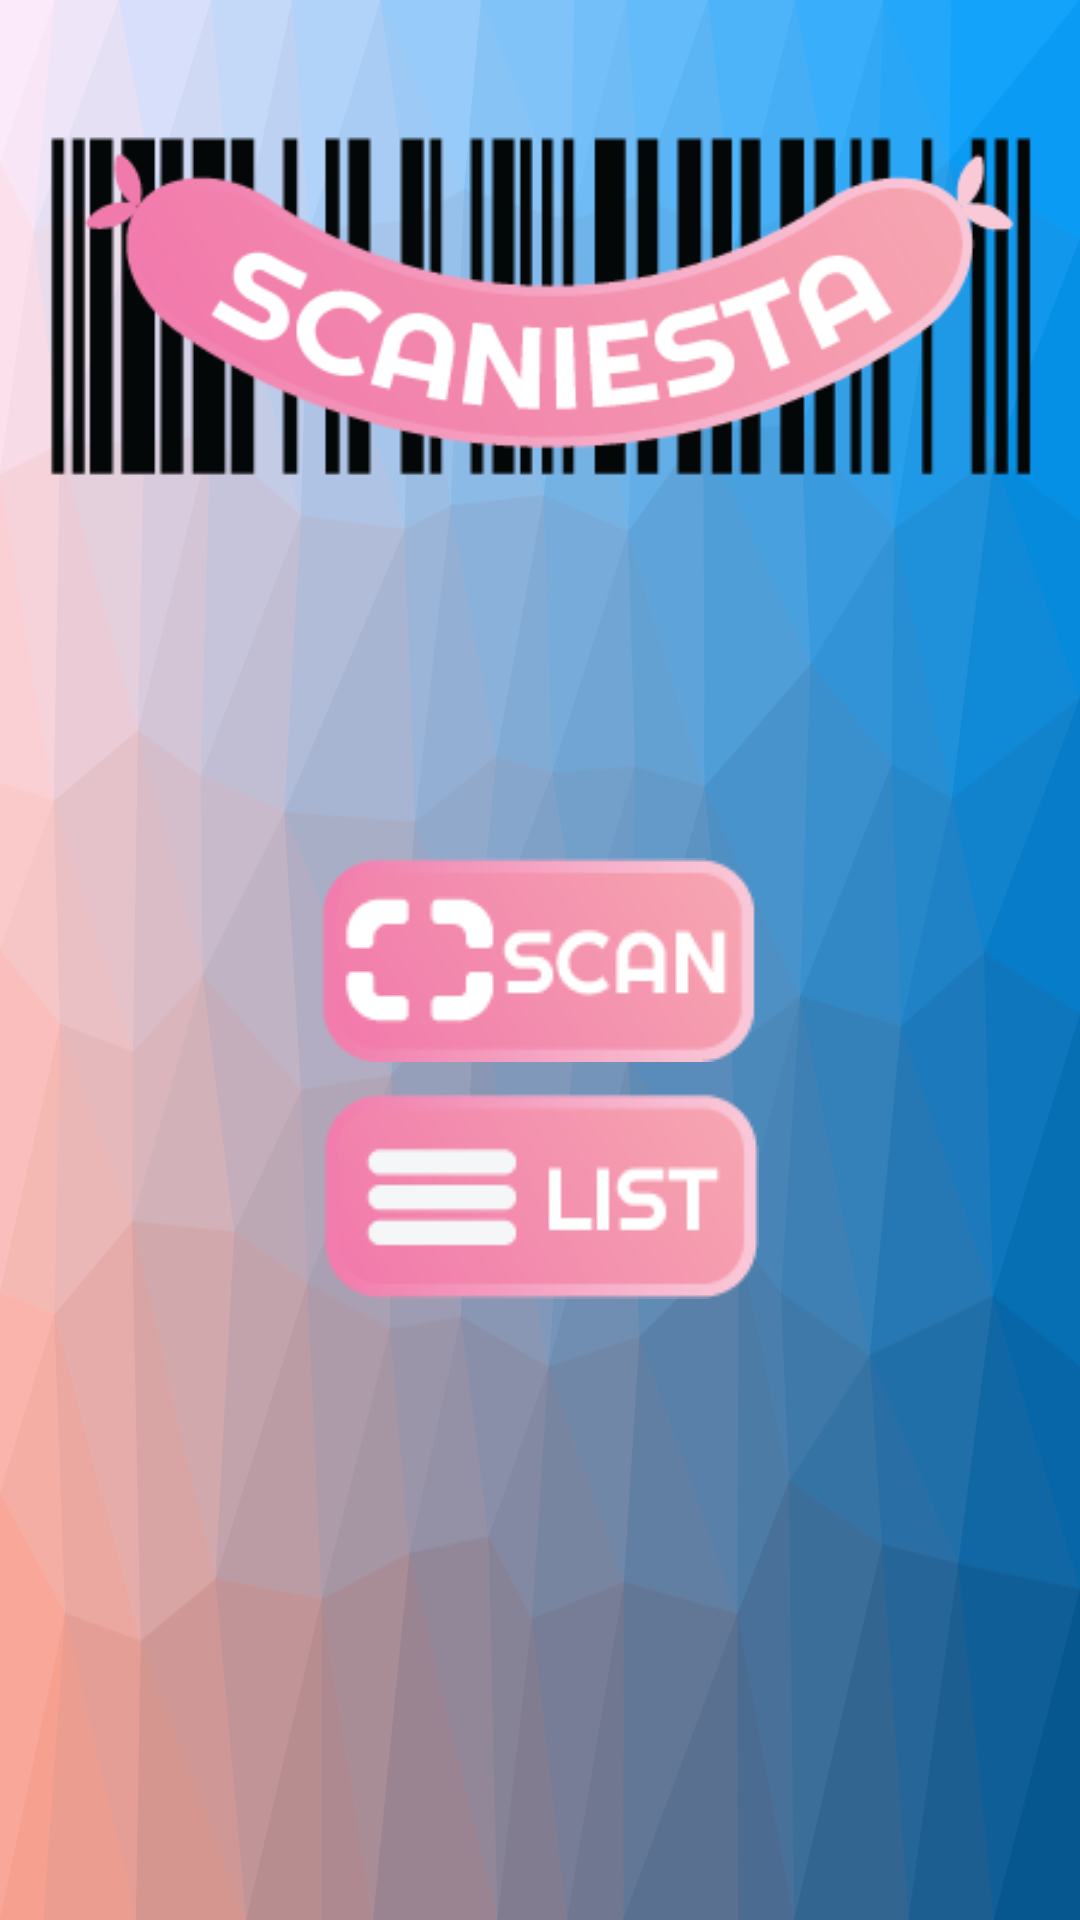

Android layout source for this screen:
<!-- AndroidManifest.xml: activity theme Theme.Design.NoActionBar -->
<!-- res/layout/activity_main.xml -->
<?xml version="1.0" encoding="utf-8"?>
<RelativeLayout
    xmlns:android="http://schemas.android.com/apk/res/android"
    xmlns:app="http://schemas.android.com/apk/res-auto"
    xmlns:tools="http://schemas.android.com/tools"
    android:layout_width="match_parent"
    android:layout_height="match_parent"
    tools:context=".MainActivity"
    android:background="@drawable/bg_app">

    <ImageView
        android:layout_width="400dp"
        android:layout_height="wrap_content"
        android:layout_marginTop="25dp"
        android:layout_marginLeft="25dp"
        android:layout_centerHorizontal="true"
        android:src="@drawable/logtrans"></ImageView>

    <ImageButton
        android:id="@+id/btnScan"
        android:layout_width="wrap_content"
        android:layout_height="wrap_content"
        android:background="@null"
        android:onClick="onClick"
        android:layout_centerInParent="true"
        android:src="@drawable/btn_scan_slct">

    </ImageButton>






    <ImageButton
        android:layout_width="wrap_content"
        android:layout_height="wrap_content"
        android:layout_below="@+id/btnScan"
        android:layout_marginTop="10dp"
        android:background="@null"
        android:onClick="onClick"
        android:layout_centerHorizontal="true"
        android:src="@drawable/btn_list_slct"
        android:id="@+id/btnView">
    </ImageButton>

</RelativeLayout>
<!-- resources referenced by this layout -->
<resources>
  <!-- drawable bg_app: png bitmap (drawable, 303142 bytes) -->
  <!-- drawable btn_list_slct (drawable) -->
  <?xml version="1.0" encoding="utf-8"?>
  <selector xmlns:android="http://schemas.android.com/apk/res/android">
  
      <item android:state_pressed="true" android:drawable="@drawable/listpressed"/>
      <item android:state_enabled="true" android:drawable="@drawable/btnlist"/>
  </selector>
  <!-- drawable btn_scan_slct (drawable) -->
  <?xml version="1.0" encoding="utf-8"?>
  <selector xmlns:android="http://schemas.android.com/apk/res/android">
  
      <item android:state_pressed="true" android:drawable="@drawable/btnscanprs"/>
      <item android:state_enabled="true" android:drawable="@drawable/btnscan"/>
  
  </selector>
  <!-- drawable logtrans: png bitmap (drawable, 19574 bytes) -->
  <!-- drawable listpressed: png bitmap (drawable, 4272 bytes) -->
  <!-- drawable btnlist: png bitmap (drawable, 3876 bytes) -->
  <!-- drawable btnscanprs: png bitmap (drawable, 5775 bytes) -->
  <!-- drawable btnscan: png bitmap (drawable, 5355 bytes) -->
</resources>
